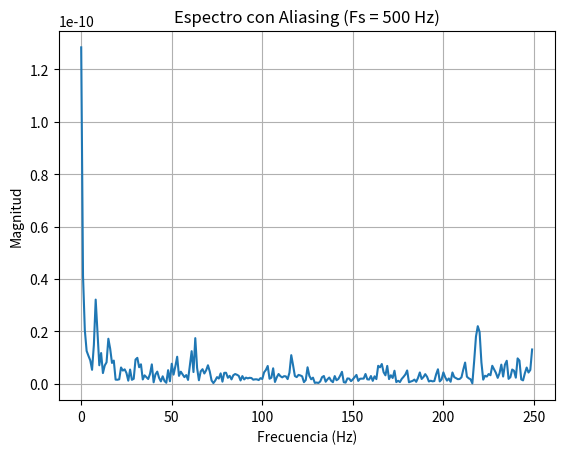
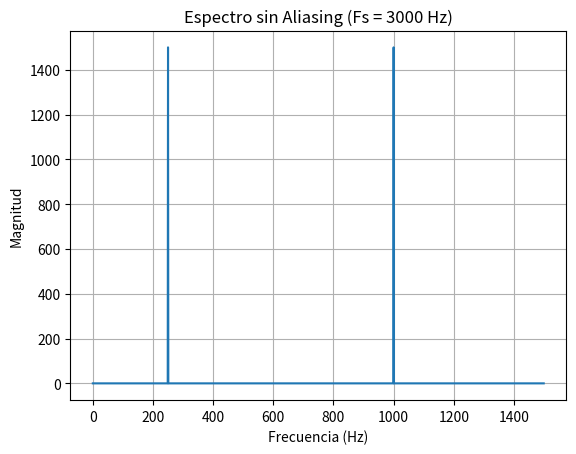

Write the Python code that produced these figures, in order.
import numpy as np
import matplotlib.pyplot as plt

# -------------------------------
# CASO 1: CON ALIASING (Fs = 500)
# -------------------------------

Fs1 = 500  # Frecuencia de muestreo insuficiente
t1 = np.arange(0, 1, 1/Fs1)

# Señal
x1 = np.sin(2*np.pi*250*t1) + np.sin(2*np.pi*1000*t1)

# FFT
X1 = np.fft.fft(x1)
frecuencias1 = np.fft.fftfreq(len(x1), 1/Fs1)

# Gráfica
plt.figure()
plt.plot(frecuencias1[:len(frecuencias1)//2], np.abs(X1)[:len(X1)//2])
plt.title("Espectro con Aliasing (Fs = 500 Hz)")
plt.xlabel("Frecuencia (Hz)")
plt.ylabel("Magnitud")
plt.grid()
plt.show()


# -------------------------------
# CASO 2: SIN ALIASING (Fs = 3000)
# -------------------------------

Fs2 = 3000  # Frecuencia de muestreo adecuada
t2 = np.arange(0, 1, 1/Fs2)

# Señal
x2 = np.sin(2*np.pi*250*t2) + np.sin(2*np.pi*1000*t2)

# FFT
X2 = np.fft.fft(x2)
frecuencias2 = np.fft.fftfreq(len(x2), 1/Fs2)

# Gráfica
plt.figure()
plt.plot(frecuencias2[:len(frecuencias2)//2], np.abs(X2)[:len(X2)//2])
plt.title("Espectro sin Aliasing (Fs = 3000 Hz)")
plt.xlabel("Frecuencia (Hz)")
plt.ylabel("Magnitud")
plt.grid()
plt.show()
